Run: headless pygame with SDL's dummy video driver; simulated clock (each Clock.tick advances the game by its frame time, no real sleeping); random seed 0; keys injected as events and as key.get_pressed() state; no mouse input.
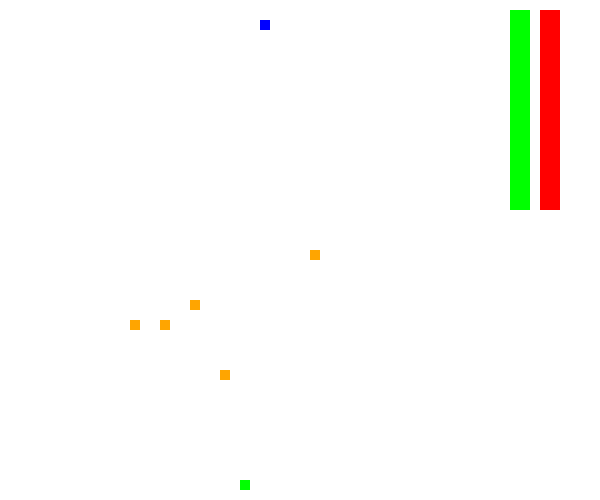
Frame 1 of 4 · flips 1–60 · no input
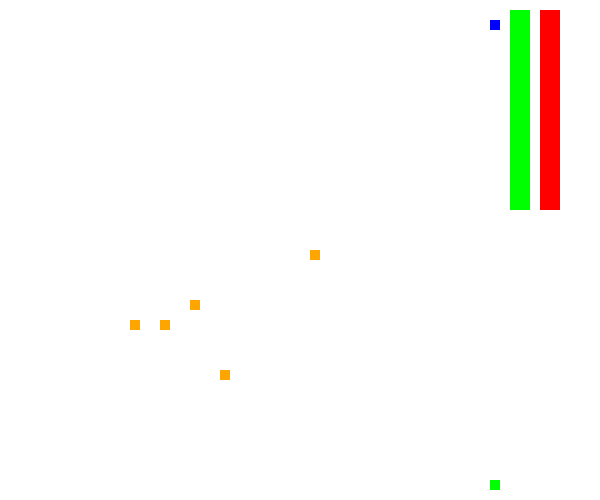
Frame 2 of 4 · flips 61–180 · tapped SPACE, RETURN · held RIGHT (→), D
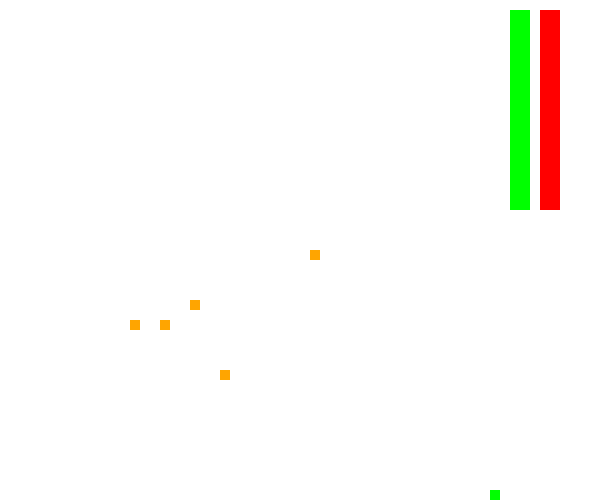
Frame 3 of 4 · flips 181–300 · held DOWN (↓), S
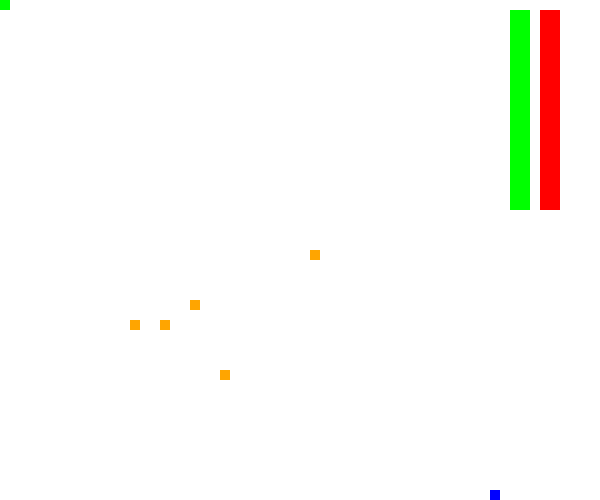
Frame 4 of 4 · flips 301–420 · held LEFT (←), A, UP (↑), W

The pygame program that drew these frames:

import pygame
import random

# Inicialización de pygame
pygame.init()

# Definición de colores
WHITE = (255, 255, 255)
GREEN = (0, 255, 0)
BLUE = (0, 0, 255)
RED = (255, 0, 0)

# Definición del tamaño de la pantalla y otros parámetros
WIDTH, HEIGHT = 50, 50
SCREEN_SIZE = (WIDTH * 10 + 100, HEIGHT * 10)  # Aumentamos el ancho de la pantalla para mostrar la salud
SPECIAL_CELL_COUNT = 5
SPECIAL_CELL_POINTS = 5

# Clase para representar a un jugador
class Player:
    def __init__(self, color, controls, speed, attack, evasion, accuracy, health_regeneration, velocity_recolection, heal_by_damage, points_increase):
        self.color = color
        self.controls = controls
        self.x = random.randint(0, WIDTH - 1)
        self.y = random.randint(0, HEIGHT - 1)
        self.score = 0
        self.speed = speed
        self.attack = attack
        self.evasion = evasion
        self.accuracy = accuracy
        self.health = 100
        self.max_health = 100
        self.health_regeneration = health_regeneration
        self.velocity_recolection = velocity_recolection
        self.heal_by_damage = heal_by_damage
        self.points_increase = points_increase
        self.is_alive = True

    def move(self, dx, dy):
        if self.is_alive:
            self.x += dx * self.speed
            self.y += dy * self.speed
            self.x = max(0, min(WIDTH - 1, self.x))
            self.y = max(0, min(HEIGHT - 1, self.y))

    def attack_enemy(self, enemy):
        if self.is_alive and enemy.is_alive:
            if random.random() < self.accuracy:
                enemy.health -= self.attack
                self.health += self.heal_by_damage
                self.health = min(self.health, self.max_health)
                if enemy.health <= 0:
                    enemy.is_alive = False
            else:
                print(f"{self.color} missed the attack!")

# Inicialización de jugadores
player1_attributes = {
    'color': GREEN,
    'controls': {'up': pygame.K_w, 'down': pygame.K_s, 'left': pygame.K_a, 'right': pygame.K_d},
    'speed': 1,
    'attack': 10,
    'evasion': 0.1,
    'accuracy': 0.8,
    'health_regeneration': 2,
    'velocity_recolection': 1,
    'heal_by_damage': 2,
    'points_increase': 2
}

player2_attributes = {
    'color': BLUE,
    'controls': {'up': pygame.K_UP, 'down': pygame.K_DOWN, 'left': pygame.K_LEFT, 'right': pygame.K_RIGHT},
    'speed': 1,
    'attack': 10,
    'evasion': 0.1,
    'accuracy': 0.8,
    'health_regeneration': 2,
    'velocity_recolection': 1,
    'heal_by_damage': 2,
    'points_increase': 2
}

player1 = Player(**player1_attributes)
player2 = Player(**player2_attributes)

# Creación de las casillas especiales
special_cells = []
for _ in range(SPECIAL_CELL_COUNT):
    cell = {'position': (random.randint(0, WIDTH - 1), random.randint(0, HEIGHT - 1)), 'points': SPECIAL_CELL_POINTS}
    special_cells.append(cell)

# Función para dibujar el mapa
def draw_map(screen):
    screen.fill(WHITE)
    for x in range(WIDTH):
        for y in range(HEIGHT):
            color = GREEN if (x, y) == (player1.x, player1.y) else BLUE if (x, y) == (player2.x, player2.y) else WHITE
            pygame.draw.rect(screen, color, (x * 10, y * 10, 10, 10))
    for cell in special_cells:
        pygame.draw.rect(screen, (255, 165, 0), (cell['position'][0] * 10, cell['position'][1] * 10, 10, 10))

    # Dibujar la salud de los jugadores
    pygame.draw.rect(screen, GREEN, (WIDTH * 10 + 10, 10, 20, player1.health * 2))
    pygame.draw.rect(screen, RED, (WIDTH * 10 + 40, 10, 20, player2.health * 2))

# Función para manejar eventos
def handle_events():
    for event in pygame.event.get():
        if event.type == pygame.QUIT:
            return True
    keys = pygame.key.get_pressed()
    if keys[player1.controls['up']]:
        player1.move(0, -1)
    if keys[player1.controls['down']]:
        player1.move(0, 1)
    if keys[player1.controls['left']]:
        player1.move(-1, 0)
    if keys[player1.controls['right']]:
        player1.move(1, 0)
    if keys[player2.controls['up']]:
        player2.move(0, -1)
    if keys[player2.controls['down']]:
        player2.move(0, 1)
    if keys[player2.controls['left']]:
        player2.move(-1, 0)
    if keys[player2.controls['right']]:
        player2.move(1, 0)

# Función para verificar colisiones y atacar
def check_collisions():
    if player1.x == player2.x and player1.y == player2.y:
        player1.attack_enemy(player2)
        player2.attack_enemy(player1)

# Función para verificar si un jugador está en una casilla especial
def check_special_cells(player):
    for cell in special_cells:
        if (player.x, player.y) == cell['position']:
            if player.is_alive:
                player.score += player.points_increase
                cell['points'] -= 1
                if cell['points'] == 0:
                    special_cells.remove(cell)

# Función principal del juego
def main():
    screen = pygame.display.set_mode(SCREEN_SIZE)
    clock = pygame.time.Clock()
    running = True

    while running:
        for event in pygame.event.get():
            if event.type == pygame.QUIT:
                running = False

        handle_events()

        check_collisions()
        check_special_cells(player1)
        check_special_cells(player2)

        # Regeneración de salud
        player1.health = min(player1.health + player1.health_regeneration, player1.max_health)
        player2.health = min(player2.health + player2.health_regeneration, player2.max_health)

        draw_map(screen)
        pygame.display.flip()
        clock.tick(10)

        # Verificar si ambos jugadores están "fuera de combate"
        if not player1.is_alive and not player2.is_alive:
            running = False

        # Verificar si ya no quedan celdas especiales
        if not special_cells:
            running = False

    # Mostrar puntuación final y estado de los jugadores
    print("Resultado:")
    print(f"Jugador 1 (verde): {player1.score} puntos, {'Fuera de combate' if not player1.is_alive else 'Salud: ' + str(player1.health)}")
    print(f"Jugador 2 (azul): {player2.score} puntos, {'Fuera de combate' if not player2.is_alive else 'Salud: ' + str(player2.health)}")

    pygame.quit()

if __name__ == "__main__":
    main()
